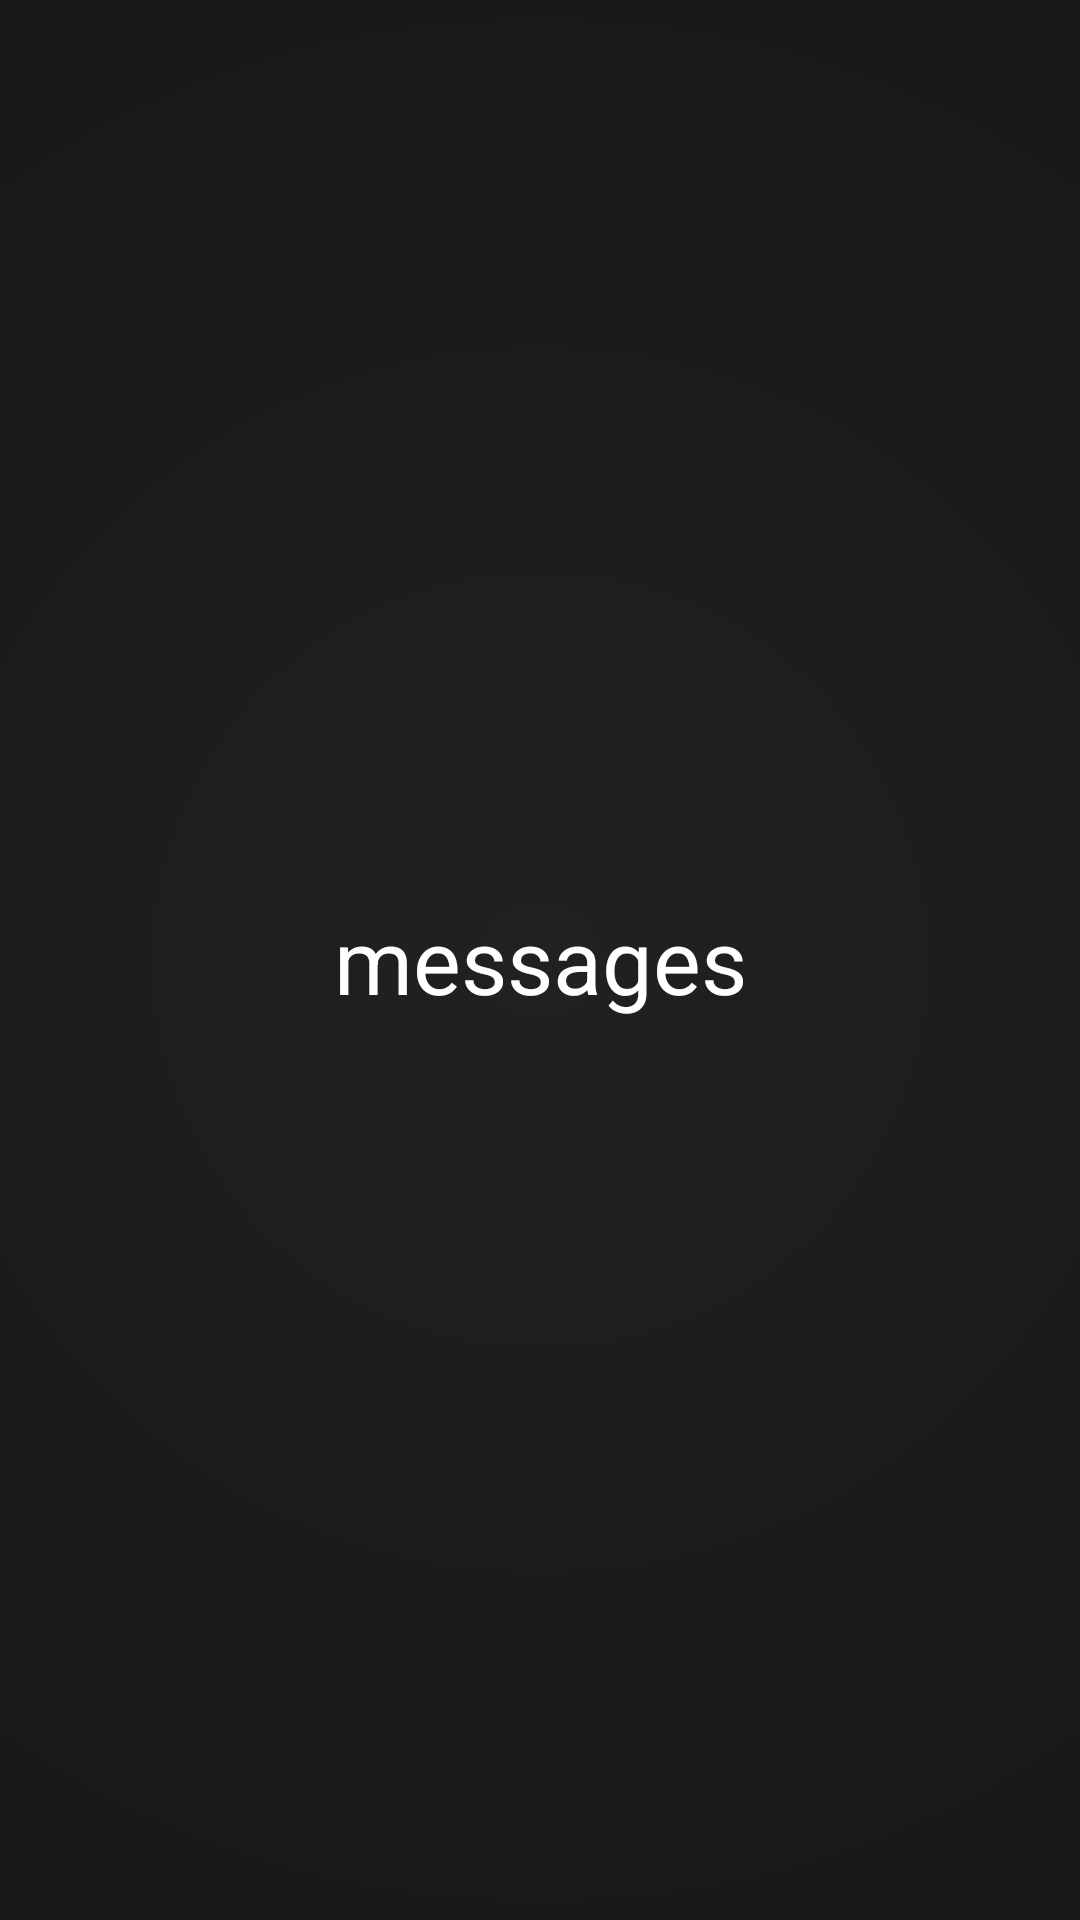

This screen was rendered from an Android layout file. Write that file and the resources it references.
<!-- AndroidManifest.xml: application theme android:Theme.Translucent.NoTitleBar.Fullscreen -->
<!-- res/layout/sms.xml -->
<?xml version="1.0" encoding="utf-8"?>
<RelativeLayout xmlns:android="http://schemas.android.com/apk/res/android"
    android:layout_width="fill_parent"
    android:layout_height="fill_parent"

    android:background="@drawable/background">

    <TextView
        android:id="@+id/txtMain"
        style="@style/Main"
        android:layout_width="fill_parent"
        android:layout_height="wrap_content"
        android:layout_centerInParent="true"
        android:gravity="center"
        android:text="@string/sms" />

    <TextView
        android:id="@+id/txtHelp"
        style="@style/Help"
        android:layout_width="fill_parent"
        android:layout_height="wrap_content"
        android:layout_below="@id/txtMain"
        android:gravity="center"
        android:visibility="gone"

        android:text="@string/main_help" />

</RelativeLayout>
<!-- resources referenced by this layout -->
<resources>
  <!-- drawable background (drawable) -->
  <?xml version="1.0" encoding="UTF-8"?>
  <shape xmlns:android="http://schemas.android.com/apk/res/android" android:shape="rectangle" >
  
      <gradient
          android:angle="180"
          android:endColor="#060606"
          android:startColor="#212121"
          android:gradientRadius="1000dp"
          android:type="radial" />
  
      <corners
          android:radius="0dp"/>
  
  </shape>
  <string name="main_help">Move your finger on the screen up or down to select an item. Double tab to select the current item.</string>
  <string name="sms">messages</string>
  <style name="Help" parent="@android:style/TextAppearance.Medium">
          <item name="android:textSize">15sp</item>
          <item name="android:layout_margin">5sp</item>
          <item name="android:textColor">@color/white</item>
      </style>
  <style name="Main" parent="@android:style/TextAppearance.Medium">
          <item name="android:textSize">30sp</item>
          <item name="android:textColor">@color/white</item>
      </style>
  <color name="white">#FFFFFF</color>
</resources>
